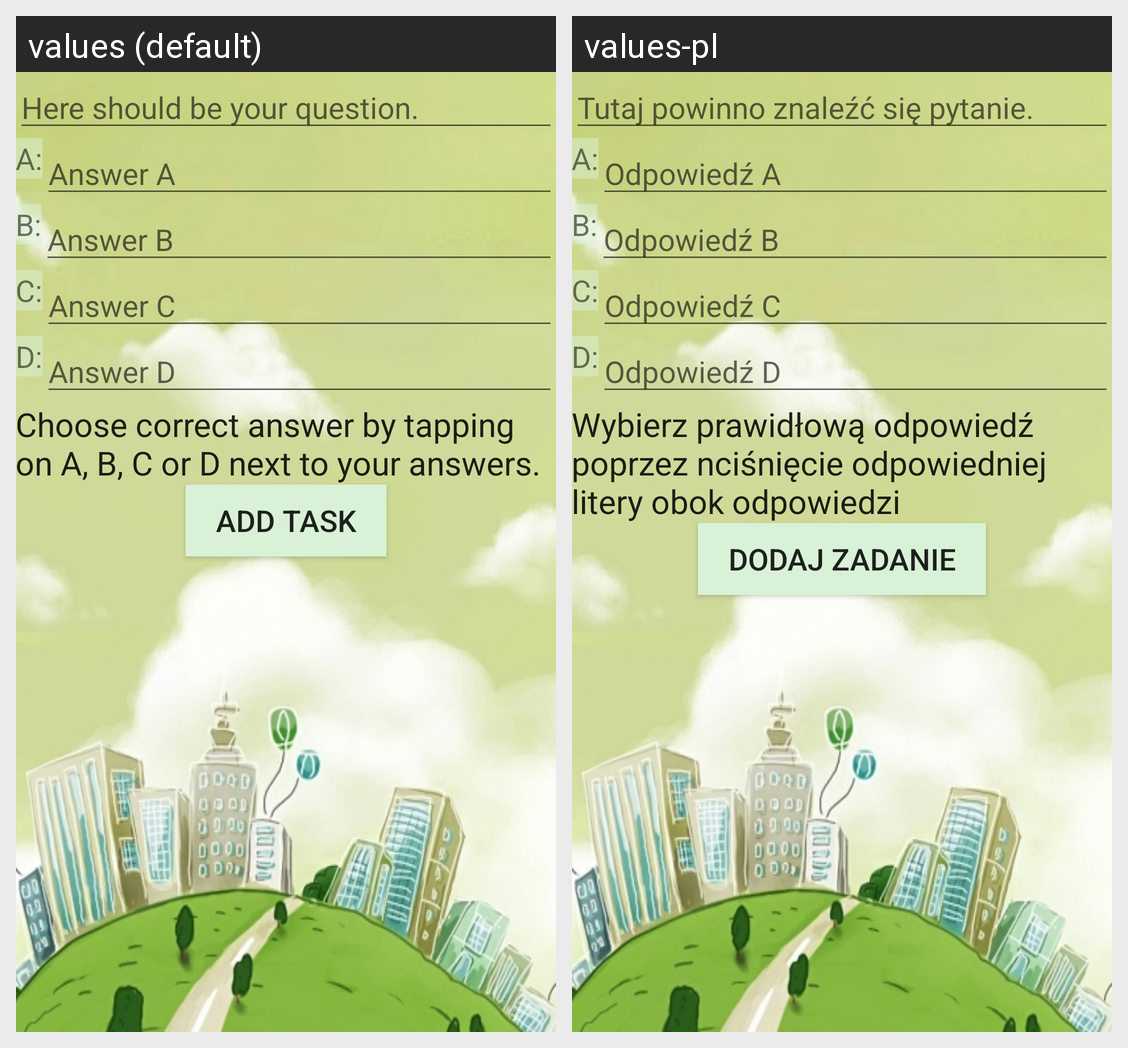

Locale-by-locale string values for the Android screen shown in this grid:
Android screen res/layout/activity_create_task_abcd.xml rendered under 2 locales, left to right: values (default), values-pl. Device: Nexus 5 (rendered at 1080×1920; each locale shown at half size, 540×960, under a caption strip naming it); theme AppTheme.
Strings drawn on this screen, with the default value and each locale's value (text and hints the layout hard-codes, and strings that could not be matched under every locale, appear in the picture but are not listed):

task_provideQuestion
  values: Here should be your question.
  values-pl: Tutaj powinno znaleźć się pytanie.

task_answerA_helper
  values: A:
  values-pl: A:

task_provideAnswerA
  values: Answer A
  values-pl: Odpowiedź A

task_answerB_helper
  values: B:
  values-pl: B:

task_provideAnswerB
  values: Answer B
  values-pl: Odpowiedź B

task_answerC_helper
  values: C:
  values-pl: C:

task_provideAnswerC
  values: Answer C
  values-pl: Odpowiedź C

task_answerD_helper
  values: D:
  values-pl: D:

task_provideAnswerD
  values: Answer D
  values-pl: Odpowiedź D

task_ABCD_choose_correct_answer
  values: Choose correct answer by tapping on A, B, C or D next to your answers.
  values-pl: Wybierz prawidłową odpowiedź poprzez nciśnięcie odpowiedniej litery obok odpowiedzi

task_add_button
  values: Add task
  values-pl: Dodaj zadanie
